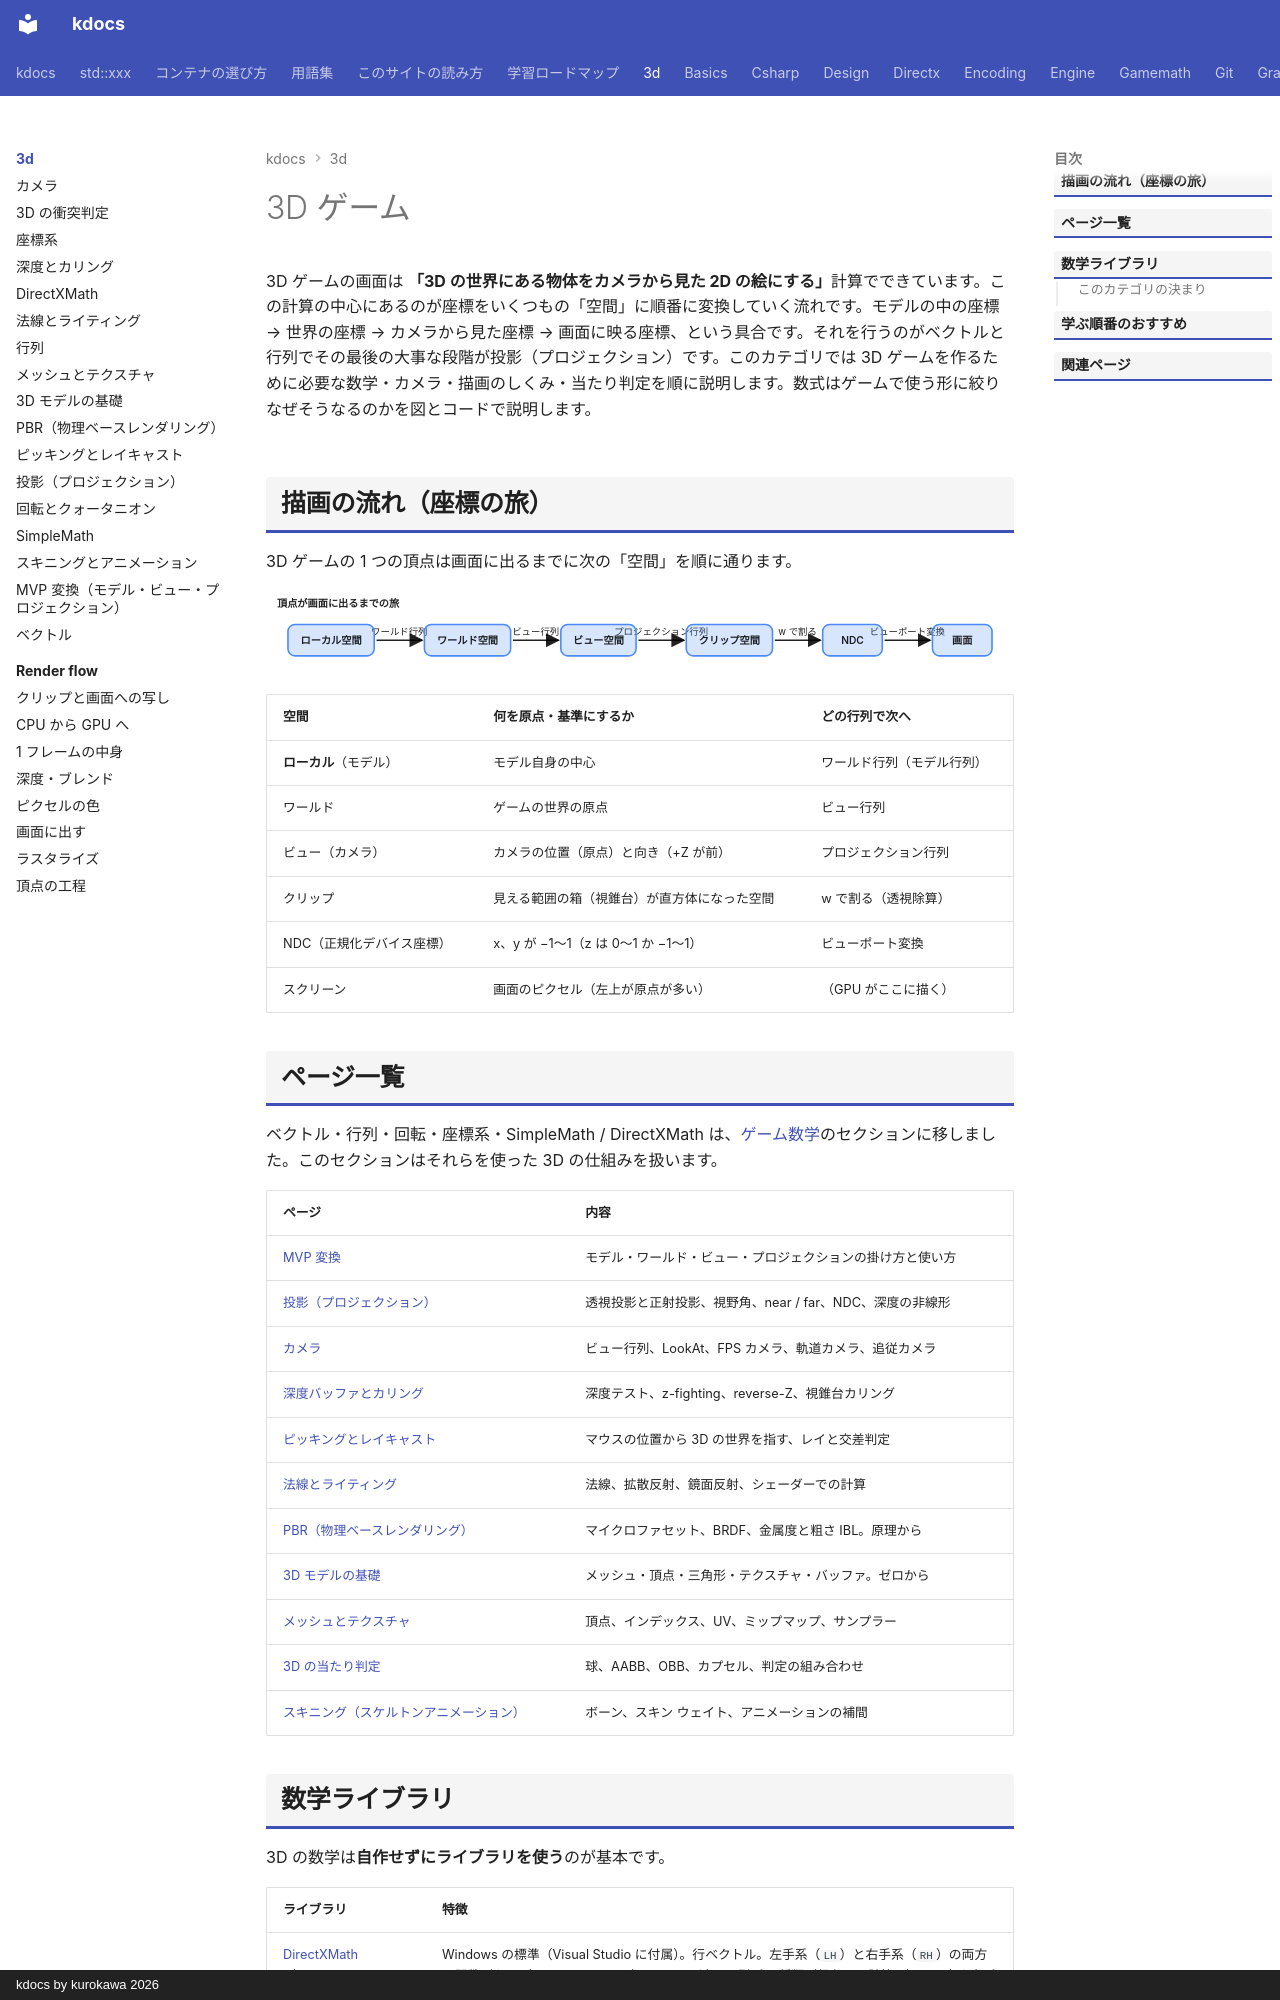

repository: qwzxdf/kdocs · page: 3d/index.html · generator: mkdocs · copyright: kdocs by kurokawa 2026

# 3D ゲーム

3D ゲームの画面は <strong>「3D の世界にある物体をカメラから見た 2D の絵にする」</strong>計算でできています。この計算の中心にあるのが座標をいくつもの「空間」に順番に変換していく流れです。モデルの中の座標 → 世界の座標 → カメラから見た座標 → 画面に映る座標、という具合です。それを行うのがベクトルと行列でその最後の大事な段階が投影（プロジェクション）です。このカテゴリでは 3D ゲームを作るために必要な数学・カメラ・描画のしくみ・当たり判定を順に説明します。数式はゲームで使う形に絞りなぜそうなるのかを図とコードで説明します。

## 描画の流れ（座標の旅）

3D ゲームの 1 つの頂点は画面に出るまでに次の「空間」を順に通ります。

<svg class="fig flow" viewBox="0 0 954 112" role="img" aria-label="頂点が、画面に出るまでの旅"><defs><marker id="fl64292" markerWidth="9" markerHeight="9" refX="8" refY="4.5" orient="auto"><path d="M0,0 L9,4.5 L0,9 z" fill="currentColor"/></marker></defs><text x="14" y="22" class="fig-title">頂点が画面に出るまでの旅</text><line x1="141.0" y1="64.0" x2="199.0" y2="64.0" stroke="currentColor" stroke-width="2" marker-end="url(#fl64292)"/><text x="170.0" y="58.0" text-anchor="middle" style="font-size:12px">ワールド行列</text><line x1="315.0" y1="64.0" x2="373.0" y2="64.0" stroke="currentColor" stroke-width="2" marker-end="url(#fl64292)"/><text x="344.0" y="58.0" text-anchor="middle" style="font-size:12px">ビュー行列</text><line x1="475.0" y1="64.0" x2="533.0" y2="64.0" stroke="currentColor" stroke-width="2" marker-end="url(#fl64292)"/><text x="504.0" y="58.0" text-anchor="middle" style="font-size:12px">プロジェクション行列</text><line x1="649.0" y1="64.0" x2="707.0" y2="64.0" stroke="currentColor" stroke-width="2" marker-end="url(#fl64292)"/><text x="678.0" y="58.0" text-anchor="middle" style="font-size:12px">w で割る</text><line x1="789.0" y1="64.0" x2="847.0" y2="64.0" stroke="currentColor" stroke-width="2" marker-end="url(#fl64292)"/><text x="818.0" y="58.0" text-anchor="middle" style="font-size:12px">ビューポート変換</text><rect x="28.0" y="44.0" width="110" height="40" rx="9" fill="rgba(76,139,245,0.22)" stroke="#4c8bf5" stroke-width="2"/><text x="83.0" y="64.0" text-anchor="middle" dominant-baseline="central" style="font-weight:600">ローカル空間</text><rect x="202.0" y="44.0" width="110" height="40" rx="9" fill="rgba(76,139,245,0.22)" stroke="#4c8bf5" stroke-width="2"/><text x="257.0" y="64.0" text-anchor="middle" dominant-baseline="central" style="font-weight:600">ワールド空間</text><rect x="376.0" y="44.0" width="96" height="40" rx="9" fill="rgba(76,139,245,0.22)" stroke="#4c8bf5" stroke-width="2"/><text x="424.0" y="64.0" text-anchor="middle" dominant-baseline="central" style="font-weight:600">ビュー空間</text><rect x="536.0" y="44.0" width="110" height="40" rx="9" fill="rgba(76,139,245,0.22)" stroke="#4c8bf5" stroke-width="2"/><text x="591.0" y="64.0" text-anchor="middle" dominant-baseline="central" style="font-weight:600">クリップ空間</text><rect x="710.0" y="44.0" width="76" height="40" rx="9" fill="rgba(76,139,245,0.22)" stroke="#4c8bf5" stroke-width="2"/><text x="748.0" y="64.0" text-anchor="middle" dominant-baseline="central" style="font-weight:600">NDC</text><rect x="850.0" y="44.0" width="76" height="40" rx="9" fill="rgba(76,139,245,0.22)" stroke="#4c8bf5" stroke-width="2"/><text x="888.0" y="64.0" text-anchor="middle" dominant-baseline="central" style="font-weight:600">画面</text></svg>

| 空間 | 何を原点・基準にするか | どの行列で次へ |
| --- | --- | --- |
| **ローカル**（モデル） | モデル自身の中心 | ワールド行列（モデル行列） |
| ワールド | ゲームの世界の原点 | ビュー行列 |
| ビュー（カメラ） | カメラの位置（原点）と向き（+Z が前） | プロジェクション行列 |
| クリップ | 見える範囲の箱（視錐台）が直方体になった空間 | w で割る（透視除算） |
| NDC（正規化デバイス座標） | x、y が −1〜1（z は 0〜1 か −1〜1） | ビューポート変換 |
| スクリーン | 画面のピクセル（左上が原点が多い） | （GPU がここに描く） |
